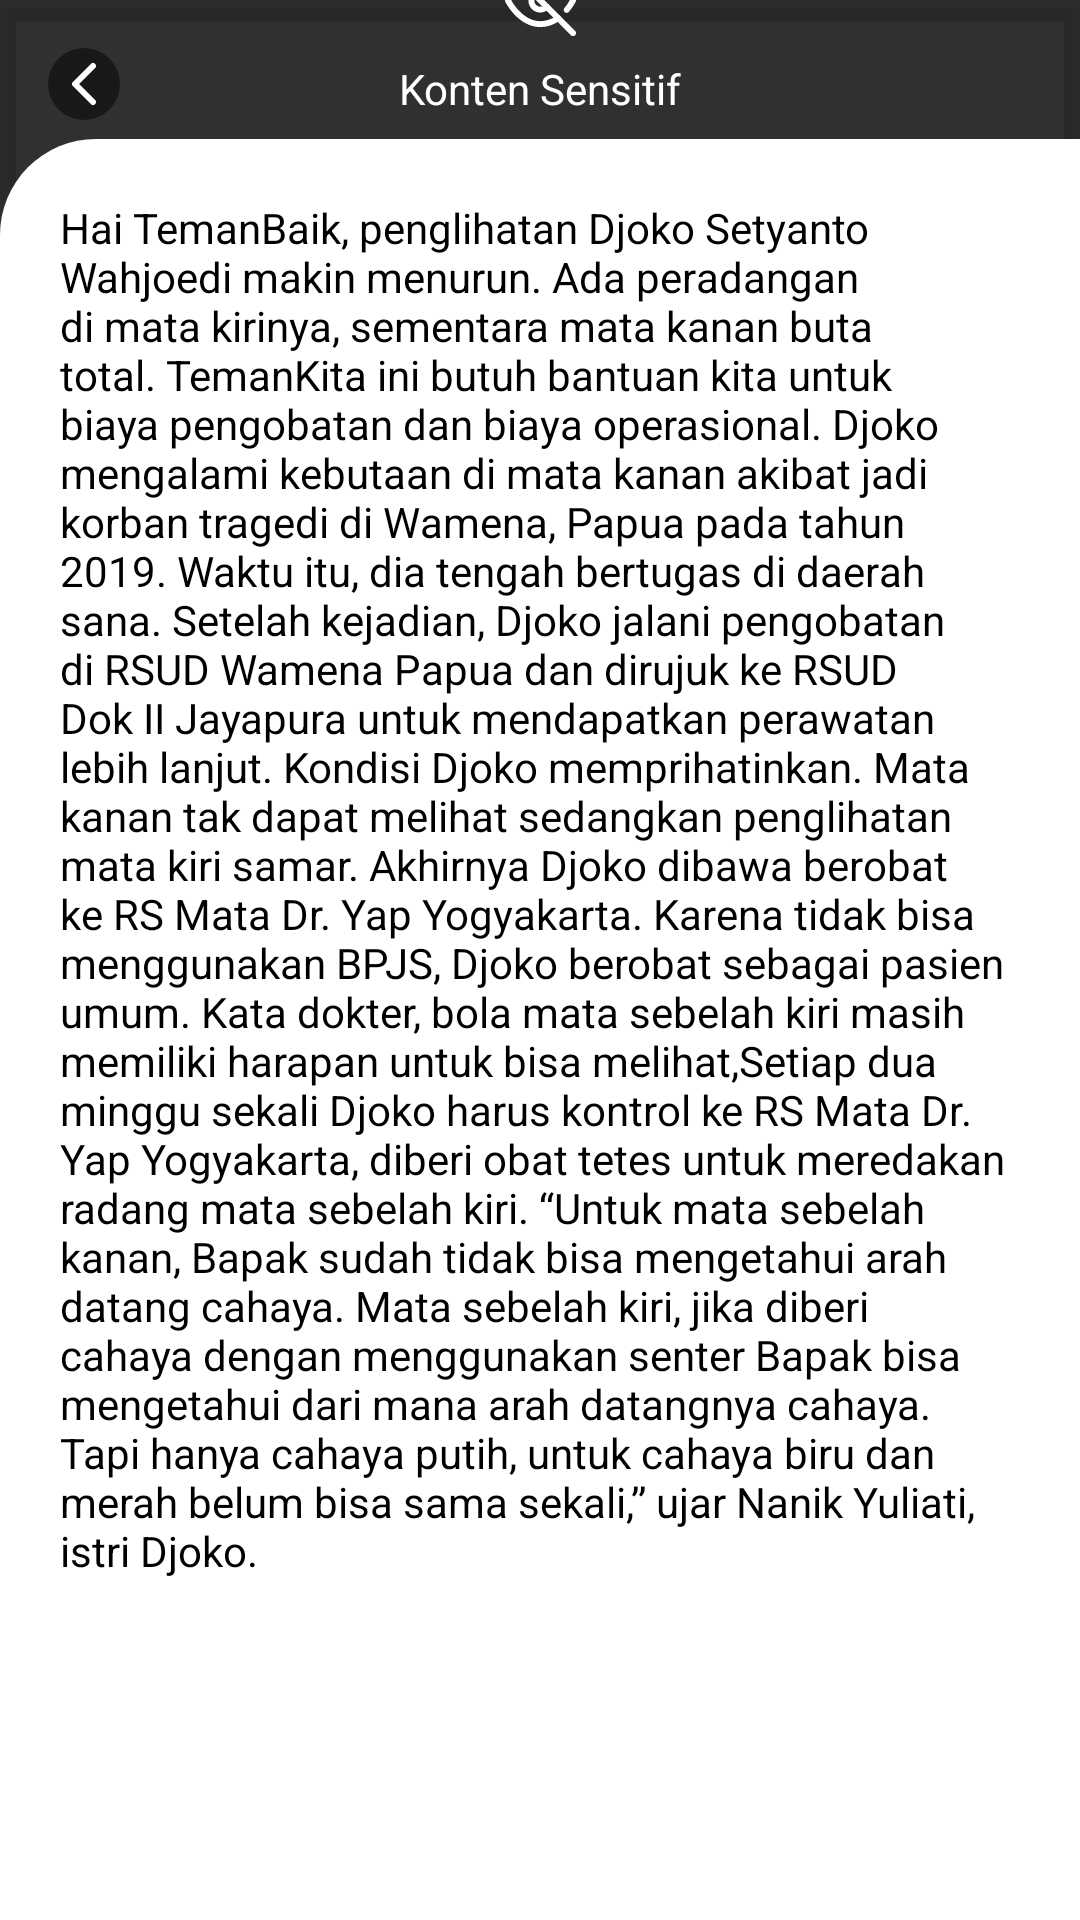

Here is an Android app screen rendered from its layout file. Give the layout XML and the strings, colors and styles it references.
<!-- AndroidManifest.xml: application theme Theme.MyCollapsingToolbarNew -->
<!-- res/layout/activity_main.xml -->
<?xml version="1.0" encoding="utf-8"?>
<androidx.coordinatorlayout.widget.CoordinatorLayout xmlns:android="http://schemas.android.com/apk/res/android"
    xmlns:app="http://schemas.android.com/apk/res-auto"
    xmlns:tools="http://schemas.android.com/tools"
    android:id="@+id/coordinator_Layout"
    android:layout_width="match_parent"
    android:layout_height="match_parent"
    android:fitsSystemWindows="true"
    tools:context="com.example.mycollapsingtoolbar.MainActivity">

    <com.google.android.material.appbar.AppBarLayout
        android:id="@+id/abl_app_bar"
        android:layout_width="match_parent"
        android:layout_height="wrap_content"
        android:fitsSystemWindows="true">

        <com.google.android.material.appbar.CollapsingToolbarLayout
            android:id="@+id/ctb_collap_tool_bar"
            android:layout_width="match_parent"
            android:layout_height="match_parent"
            android:fitsSystemWindows="true"
            app:layout_scrollFlags="scroll">

            <include
                android:id="@+id/layout_image_blur"
                layout="@layout/layout_blur_image"
                android:layout_width="match_parent"
                android:layout_height="wrap_content"
                app:layout_collapseMode="parallax" />

            <androidx.appcompat.widget.Toolbar
                android:id="@+id/tb_toolbar"
                android:layout_width="match_parent"
                android:layout_height="?actionBarSize"
                app:layout_collapseMode="parallax"
                app:navigationIcon="@drawable/ic_icon_nav_bar_back_bold" />
        </com.google.android.material.appbar.CollapsingToolbarLayout>
    </com.google.android.material.appbar.AppBarLayout>

    <androidx.core.widget.NestedScrollView
        android:id="@+id/nsv"
        android:layout_width="match_parent"
        android:layout_height="match_parent"
        android:layout_marginTop="-20dp"
        android:elevation="4dp"
        app:layout_behavior="@string/appbar_scrolling_view_behavior">

        <include
            android:id="@+id/layout_scroll"
            layout="@layout/layout_scrolling" />
    </androidx.core.widget.NestedScrollView>


</androidx.coordinatorlayout.widget.CoordinatorLayout>
<!-- res/layout/layout_blur_image.xml (included above) -->
<?xml version="1.0" encoding="utf-8"?>
<androidx.constraintlayout.widget.ConstraintLayout xmlns:android="http://schemas.android.com/apk/res/android"
    xmlns:app="http://schemas.android.com/apk/res-auto"
    android:layout_width="match_parent"
    android:layout_height="wrap_content"
    android:fitsSystemWindows="true">

    <ImageView
        android:id="@+id/iv_image"
        android:layout_width="match_parent"
        android:layout_height="0dp"
        android:fitsSystemWindows="true"
        android:scaleType="fitXY"
        android:src="@drawable/ic_tulips"
        app:layout_constraintTop_toTopOf="parent" />


    <ImageView
        android:id="@+id/iv_nsfw"
        android:layout_width="wrap_content"
        android:layout_height="wrap_content"
        android:src="@drawable/ic_ico_eye_off"
        app:layout_constraintBottom_toBottomOf="@id/iv_image"
        app:layout_constraintEnd_toEndOf="parent"
        app:layout_constraintStart_toStartOf="parent"
        app:layout_constraintTop_toTopOf="@id/iv_image" />

    <TextView
        android:id="@+id/tv_content_sensitive"
        android:layout_width="wrap_content"
        android:layout_height="wrap_content"
        android:layout_marginTop="8dp"
        android:text="Konten Sensitif"
        android:textColor="@color/white"
        app:layout_constraintEnd_toEndOf="parent"
        app:layout_constraintStart_toStartOf="parent"
        app:layout_constraintTop_toBottomOf="@id/iv_nsfw" />

    <TextView
        android:id="@+id/tv_show_image"
        android:layout_width="wrap_content"
        android:layout_height="wrap_content"
        android:layout_marginTop="8dp"
        android:text="show image"
        android:textColor="@color/white"
        app:layout_constraintEnd_toEndOf="parent"
        app:layout_constraintStart_toStartOf="parent"
        app:layout_constraintTop_toBottomOf="@id/tv_content_sensitive" />


</androidx.constraintlayout.widget.ConstraintLayout>
<!-- res/layout/layout_scrolling.xml (included above) -->
<?xml version="1.0" encoding="utf-8"?>
<FrameLayout xmlns:android="http://schemas.android.com/apk/res/android"
    xmlns:app="http://schemas.android.com/apk/res-auto"
    android:layout_width="match_parent"
    android:layout_height="wrap_content"
    android:background="@color/transparent">

    <androidx.constraintlayout.widget.ConstraintLayout
        android:layout_width="match_parent"
        android:layout_height="wrap_content"
        android:background="@drawable/white_round_bg"
        android:padding="20dp">

        <TextView
            android:id="@+id/tv_text"
            android:layout_width="match_parent"
            android:layout_height="wrap_content"
            android:text="@string/long_text"
            android:textColor="@color/black"
            app:layout_constraintTop_toTopOf="parent" />

        <Button
            android:id="@+id/btn_change_image"
            android:layout_width="wrap_content"
            android:layout_height="wrap_content"
            android:text="change"
            app:layout_constraintEnd_toEndOf="parent"
            app:layout_constraintStart_toStartOf="parent"
            app:layout_constraintTop_toBottomOf="@id/iv_image_secondary" />

        <ImageView
            android:id="@+id/iv_image_secondary"
            android:layout_width="match_parent"
            android:layout_height="150dp"
            app:layout_constraintTop_toBottomOf="@id/tv_text" />

    </androidx.constraintlayout.widget.ConstraintLayout>
</FrameLayout>
<!-- resources referenced by this layout -->
<resources>
  <color name="black">#FF000000</color>
  <color name="transparent">#00000000</color>
  <color name="white">#FFFFFFFF</color>
  <!-- drawable ic_ico_eye_off: vector/xml drawable (drawable, 2905 chars, omitted) -->
  <!-- drawable ic_icon_nav_bar_back_bold (drawable) -->
  <vector xmlns:android="http://schemas.android.com/apk/res/android"
      android:width="24dp"
      android:height="24dp"
      android:viewportWidth="24"
      android:viewportHeight="24">
      <path
          android:fillAlpha="0.5"
          android:fillColor="#000"
          android:pathData="M12,12m-12,0a12,12 0,1 1,24 0a12,12 0,1 1,-24 0" />
      <path
          android:fillColor="#00000000"
          android:pathData="M15,18l-6,-6 6,-6"
          android:strokeWidth="2"
          android:strokeColor="#fff"
          android:strokeLineCap="round"
          android:strokeLineJoin="round" />
  </vector>
  <!-- drawable white_round_bg (drawable) -->
  <?xml version="1.0" encoding="utf-8"?>
  <shape xmlns:android="http://schemas.android.com/apk/res/android"
      android:shape="rectangle">
      <corners android:topLeftRadius="32dp" />
      <solid android:color="@color/white" />
  </shape>
  <string name="long_text">Hai TemanBaik, penglihatan Djoko Setyanto Wahjoedi makin menurun. Ada peradangan di mata kirinya, sementara mata kanan buta total. TemanKita ini butuh bantuan kita untuk biaya pengobatan dan biaya operasional.
  
  Djoko mengalami kebutaan di mata kanan akibat jadi korban tragedi di Wamena, Papua pada tahun 2019. Waktu itu, dia tengah bertugas di daerah sana. Setelah kejadian, Djoko jalani pengobatan di RSUD Wamena Papua dan dirujuk ke RSUD Dok II Jayapura untuk mendapatkan perawatan lebih lanjut.
  
  Kondisi Djoko memprihatinkan. Mata kanan tak dapat melihat sedangkan penglihatan mata kiri samar. Akhirnya Djoko dibawa berobat ke RS Mata Dr. Yap Yogyakarta. Karena tidak bisa menggunakan BPJS, Djoko berobat sebagai pasien umum.
  
  Kata dokter, bola mata sebelah kiri masih memiliki harapan untuk bisa melihat,Setiap dua minggu sekali Djoko harus kontrol ke RS Mata Dr. Yap Yogyakarta, diberi obat tetes untuk meredakan radang mata sebelah kiri. “Untuk mata sebelah kanan, Bapak sudah tidak bisa mengetahui arah datang cahaya. Mata sebelah kiri,
  jika diberi cahaya dengan menggunakan senter Bapak bisa mengetahui dari mana arah datangnya cahaya. Tapi hanya cahaya putih, untuk cahaya biru dan merah belum bisa sama sekali,” ujar Nanik Yuliati, istri Djoko.</string>
  <style name="Theme.MyCollapsingToolbarNew" parent="Theme.Design.NoActionBar">
          
  
          
          <item name="android:statusBarColor" tools:targetApi="l">@color/transparent</item>
          
          <item name="android:windowDrawsSystemBarBackgrounds">true</item>
          
          <item name="colorPrimary">@color/transparent</item>
          <item name="colorPrimaryDark">@color/transparent</item>
      </style>
</resources>
